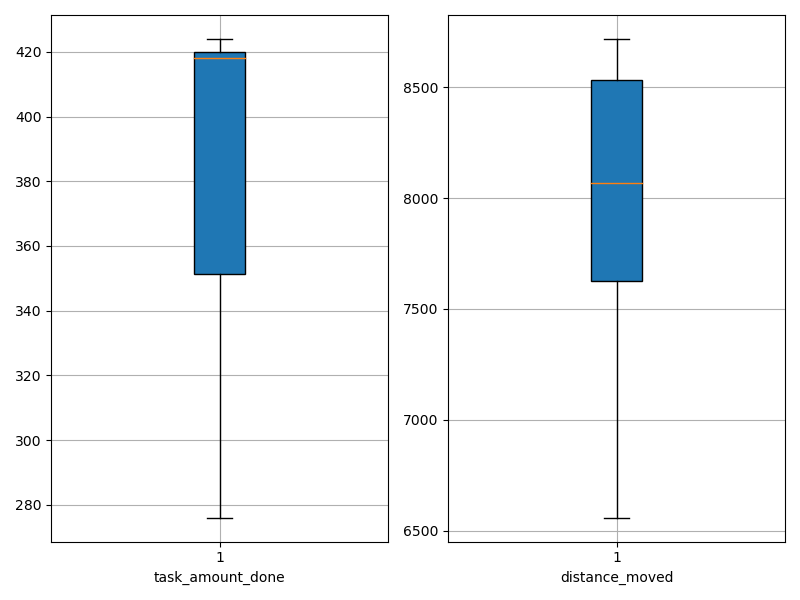

Source data for this figure (header and first rows):
agent_id, task_amount_done, distance_moved
0, 352.0, 7528
1, 418.0, 8020
2, 420.0, 6855
3, 418.0, 6559
4, 280.0, 8554
5, 424.0, 8120
6, 351.0, 8629
7, 420.0, 8463
8, 276.0, 8718
9, 421.0, 7917
